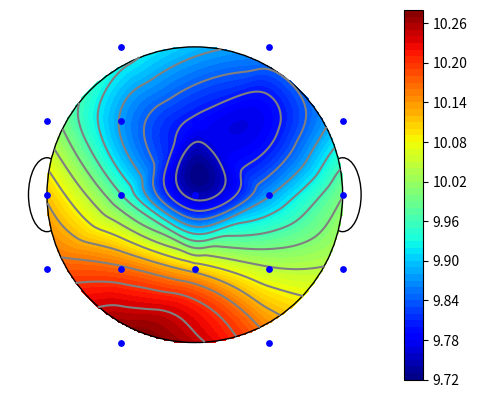

Recreate this plot in Python.
"""
from https://stackoverflow.com/questions/15361143/how-to-fit-result-of-matplotlib-pyplot-contourf-into-circle
"""
import time

import scipy.interpolate
import numpy
import matplotlib
import matplotlib.pyplot as plt

# close old plots
plt.close("all")

# some parameters
N = 300             # number of points for interpolation
xy_center = [2,2]   # center of the plot
radius = 2          # radius

# mostly original code
meanR = [9.95184937,   9.87947708,   9.87628496,   9.78414422,
         9.79365258,   9.96168969,   9.87537519,   9.74536093,
        10.16686878,  10.04425475,  10.10444126,  10.2917172 ,
        10.16745917,  10.0235203 ,   9.89914   ,  10.11263505,
         9.99756449,  10.17861254,  10.04704248]

koord = [[1,4],[3,4],[1,3],[3,3],[2,3],[1,2],[3,2],[2,2],[1,1],[3,1],[2,1],[1,0],[3,0],[0,3],[4,3],[0,2],[4,2],[0,1],[4,1]]

x,y = [],[]
for i in koord:
    x.append(i[0])
    y.append(i[1])

z = meanR

xi = numpy.linspace(-2, 6, N)
yi = numpy.linspace(-2, 6, N)
zi = scipy.interpolate.griddata((x, y), z, (xi[None,:], yi[:,None]), method='cubic')

# set points > radius to not-a-number. They will not be plotted.
# the dr/2 makes the edges a bit smoother
dr = xi[1] - xi[0]
for i in range(N):
    for j in range(N):
        r = numpy.sqrt((xi[i] - xy_center[0])**2 + (yi[j] - xy_center[1])**2)
        if (r - dr/2) > radius:
            zi[j,i] = "nan"

# make figure
start_time = time.time()
fig = plt.figure()

# set aspect = 1 to make it a circle
ax = fig.add_subplot(111, aspect = 1)

# use different number of levels for the fill and the lines
CS = ax.contourf(xi, yi, zi, 60, cmap = plt.cm.jet, zorder = 1)
ax.contour(xi, yi, zi, 15, colors = "grey", zorder = 2)

# make a color bar
cbar = fig.colorbar(CS, ax=ax)

# add the data points
# I guess there are no data points outside the head...
ax.scatter(x, y, marker = 'o', c = 'b', s = 15, zorder = 3)

# draw a circle
# change the linewidth to hide the
circle = matplotlib.patches.Circle(xy = xy_center, radius = radius, edgecolor = "k", facecolor = "none")
ax.add_patch(circle)

# make the axis invisible
for loc, spine in ax.spines.items():
    # use ax.spines.items() in Python 3
    spine.set_linewidth(0)

# remove the ticks
ax.set_xticks([])
ax.set_yticks([])

# Add some body parts. Hide unwanted parts by setting the zorder low
# add two ears
circle = matplotlib.patches.Ellipse(xy = [0,2], width = 0.5, height = 1.0, angle = 0, edgecolor = "k", facecolor = "w", zorder = 0)
ax.add_patch(circle)
circle = matplotlib.patches.Ellipse(xy = [4,2], width = 0.5, height = 1.0, angle = 0, edgecolor = "k", facecolor = "w", zorder = 0)
ax.add_patch(circle)
# add a nose
xy = [[1.5,3], [2,4.5],[2.5,3]]
polygon = matplotlib.patches.Polygon(xy = xy, facecolor = "w", zorder = 0)
ax.add_patch(polygon)

# set axes limits
ax.set_xlim(-0.5, 4.5)
ax.set_ylim(-0.5, 4.5)

plt.show()

print('it took ' + str(time.time() - start_time) + ' to plot')